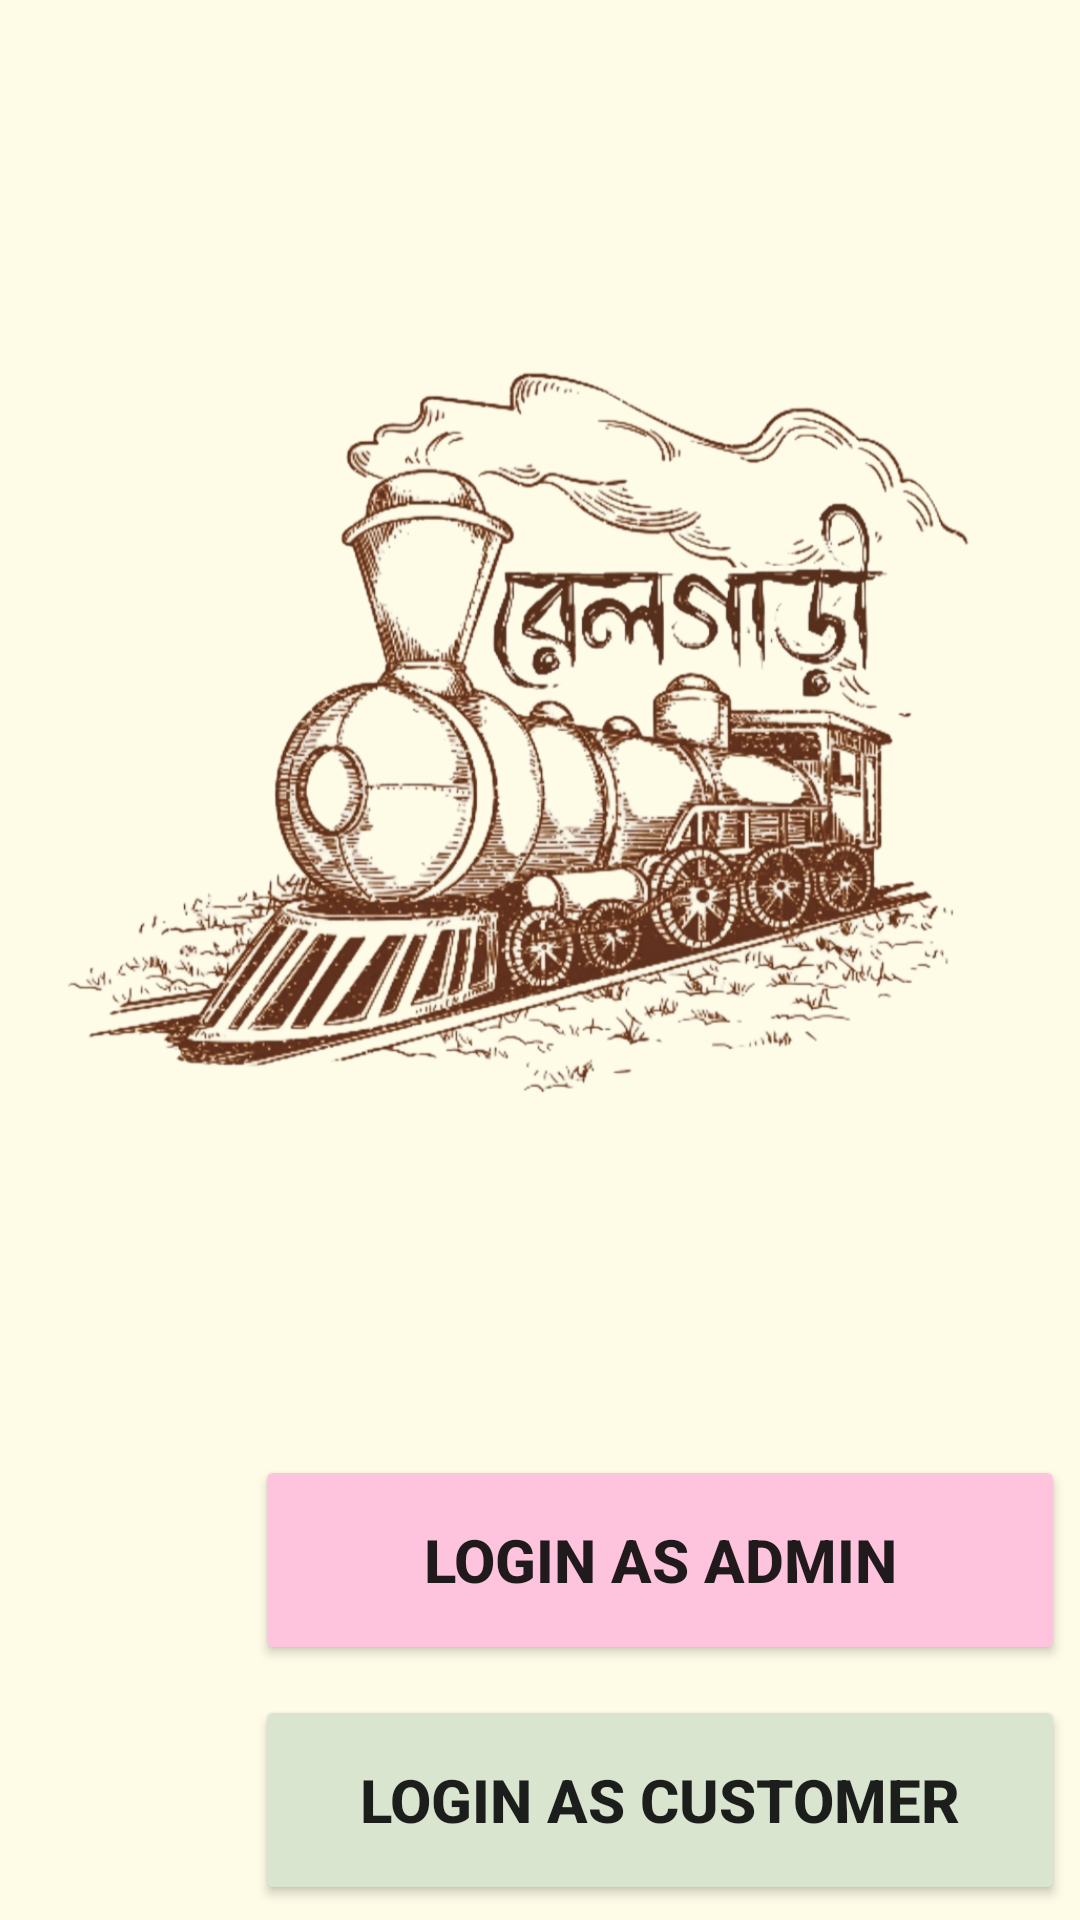

Reconstruct the res/layout file that produces this screen, plus the resources it refers to.
<!-- AndroidManifest.xml: application theme Theme.Project -->
<!-- res/layout/activity_main.xml -->
<?xml version="1.0" encoding="utf-8"?>

<LinearLayout xmlns:android="http://schemas.android.com/apk/res/android"
    xmlns:app="http://schemas.android.com/apk/res-auto"
    xmlns:tools="http://schemas.android.com/tools"
    android:layout_width="match_parent"
    android:layout_height="match_parent"
    android:gravity="center"
    android:padding="5dp"
    android:orientation="vertical"
    android:background="#FEFBE7"
    tools:context=".MainActivity">
    <ImageView
        android:id="@+id/imageView"
        android:layout_width="match_parent"
        android:layout_height="0dp"
        android:layout_weight="1"
        android:src="@drawable/one" />
    <LinearLayout
        android:layout_width="match_parent"
        android:layout_height="wrap_content"
        android:orientation="horizontal"
        android:layout_marginBottom="10dp">
        <ImageView
            android:id="@+id/imageView3"
            android:layout_width="70dp"
            android:layout_height="70dp"
            android:layout_gravity="center"
            android:src="@drawable/settings" />
        <Button
            android:id="@+id/admin"
            android:layout_width="0dp"
            android:layout_weight="1"
            android:layout_marginLeft="10dp"
            android:layout_height="70dp"
            android:text="LOGIN AS ADMIN"
            android:textSize="20dp"
            android:textStyle="bold"
            android:backgroundTint="#FFC4DD"/>
    </LinearLayout>
    <LinearLayout
        android:layout_width="match_parent"
        android:layout_height="wrap_content"
        android:orientation="horizontal">
        <ImageView
            android:id="@+id/imageView4"
            android:layout_width="70dp"
            android:layout_height="70dp"
            android:src="@drawable/customers"/>
        <Button
            android:id="@+id/customer"
            android:layout_width="0dp"
            android:layout_height="70dp"
            android:layout_weight="1"
            android:layout_marginLeft="10dp"
            android:text="LOGIN AS CUSTOMER"
            android:textSize="20dp"
            android:textStyle="bold"
            android:backgroundTint="#DAE5D0"/>
    </LinearLayout>
</LinearLayout>
<!-- resources referenced by this layout -->
<resources>
  <!-- drawable one: png bitmap (drawable-v24, 689938 bytes) -->
  <style name="Theme.Project" parent="Theme.AppCompat.Light.NoActionBar">
          
          <item name="colorPrimary">@color/transparent</item>
          <item name="colorPrimaryVariant">@color/transparent</item>
          <item name="colorOnPrimary">@color/transparent</item>
          
          <item name="colorSecondary">@color/teal_200</item>
          <item name="colorSecondaryVariant">@color/teal_700</item>
          <item name="colorOnSecondary">@color/black</item>
          
          <item name="android:statusBarColor" tools:targetApi="l">?attr/colorPrimaryVariant</item>
          
      </style>
  <color name="transparent">#00FFFFFF</color>
  <color name="teal_200">#FF03DAC5</color>
  <color name="teal_700">#FF018786</color>
  <color name="black">#FF000000</color>
</resources>
